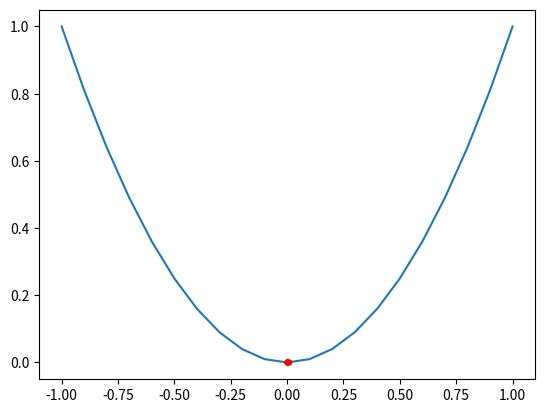

Python code for this plot:
#!/usr/bin/env python3
# -*- coding: utf-8 -*-
"""
Created on Wed Dec 14 22:25:41 2022

@author: paulmason
"""
#Worked Example code using a Gradient Descent method to find an objective function's minimum value

#Import necessary libraries
import numpy as np
from matplotlib import pyplot

#Make the objective method a quadratic function
def objective(x):
    return x**2.0

#Method that calculates derivative of the objective function
def derivative(x):
    return x * 2.0

#Algorithm to calculate gradient descent
def gradient_descent(objective, derivative, bounds, n_iter, step_size):
    #Track all solutions
    solutions, scores = list(), list()
    #Generate an initial point
    solution = bounds[:, 0] + np.random.rand(len(bounds)) * (bounds[:, 1] - bounds[:, 0])
    
    #Run the gradient descent
    for i in range(n_iter):
        #Calculate gradient
        gradient = derivative(solution)
        #Take a step
        solution = solution - step_size * gradient
        #Evaluate candidate point
        solution_eval = objective(solution)
        #Store solution
        solutions.append(solution)
        scores.append(solution_eval)
        #Report progress
        print('>%d f(%s) = %.5f' % (i, solution, solution_eval))
        
    return [solutions, scores]

#Define range of input between -1 and 1
bounds = np.asarray([[-1.0, 1.0]])
#Define total number of iterations
n_iter = 30

#Here uncommment different step sizes to see how it impacts the algorithm
#Define the normal step size
step_size = 0.1
#Really large step size
#step_size = 1
#Really small step size
#step_size = 1e-5


#Perform the gradient descent search
solutions, scores = gradient_descent(objective, derivative, bounds, n_iter, step_size)
#Sample input range uniformly at 0.1 increments
inputs = np.arange(bounds[0,0], bounds[0,1] + 0.1, 0.1)
#Compute targets
results = objective(inputs)
#Create a line plot comparing input vs result
pyplot.plot(inputs, results)
#Plot the solutions found
pyplot.plot(solutions, scores, '.-', color = 'red')
pyplot.show()




